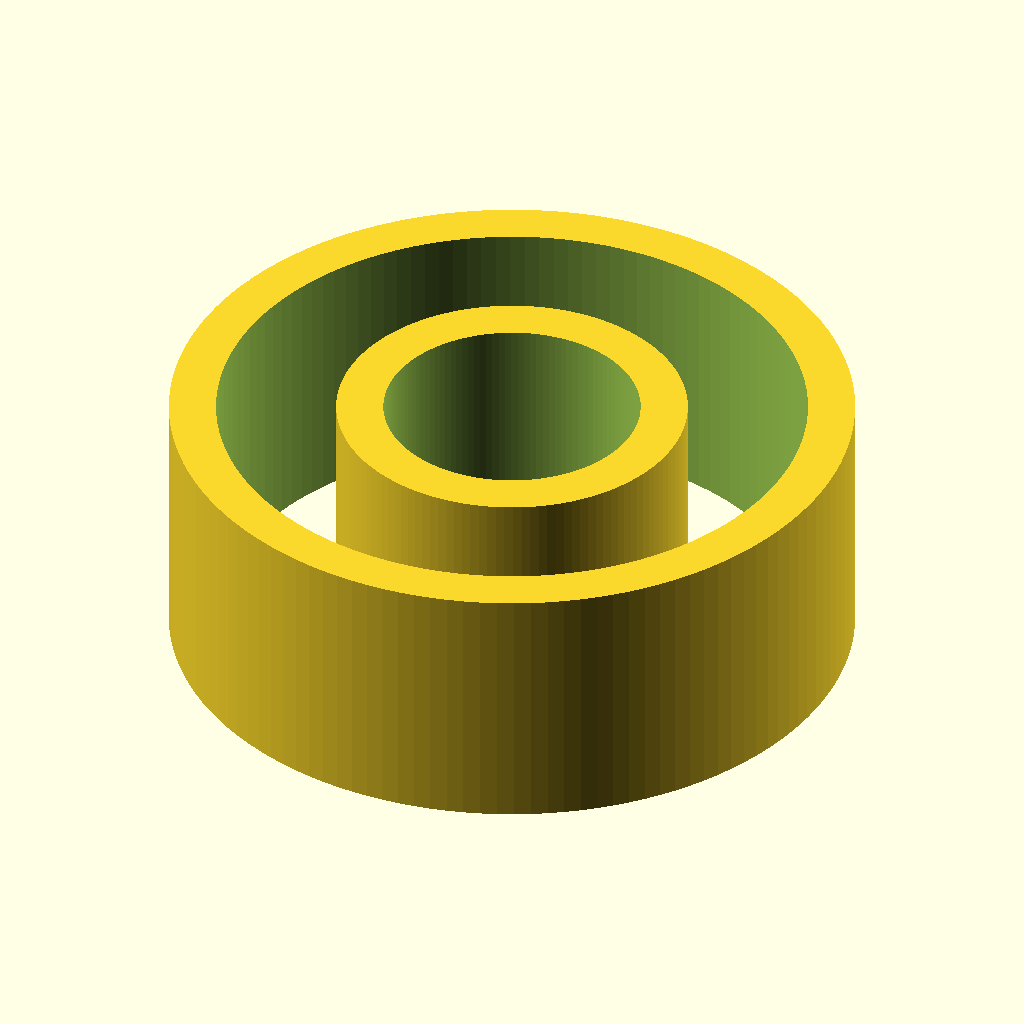
Cell 1: rendered with the file's own defaults.
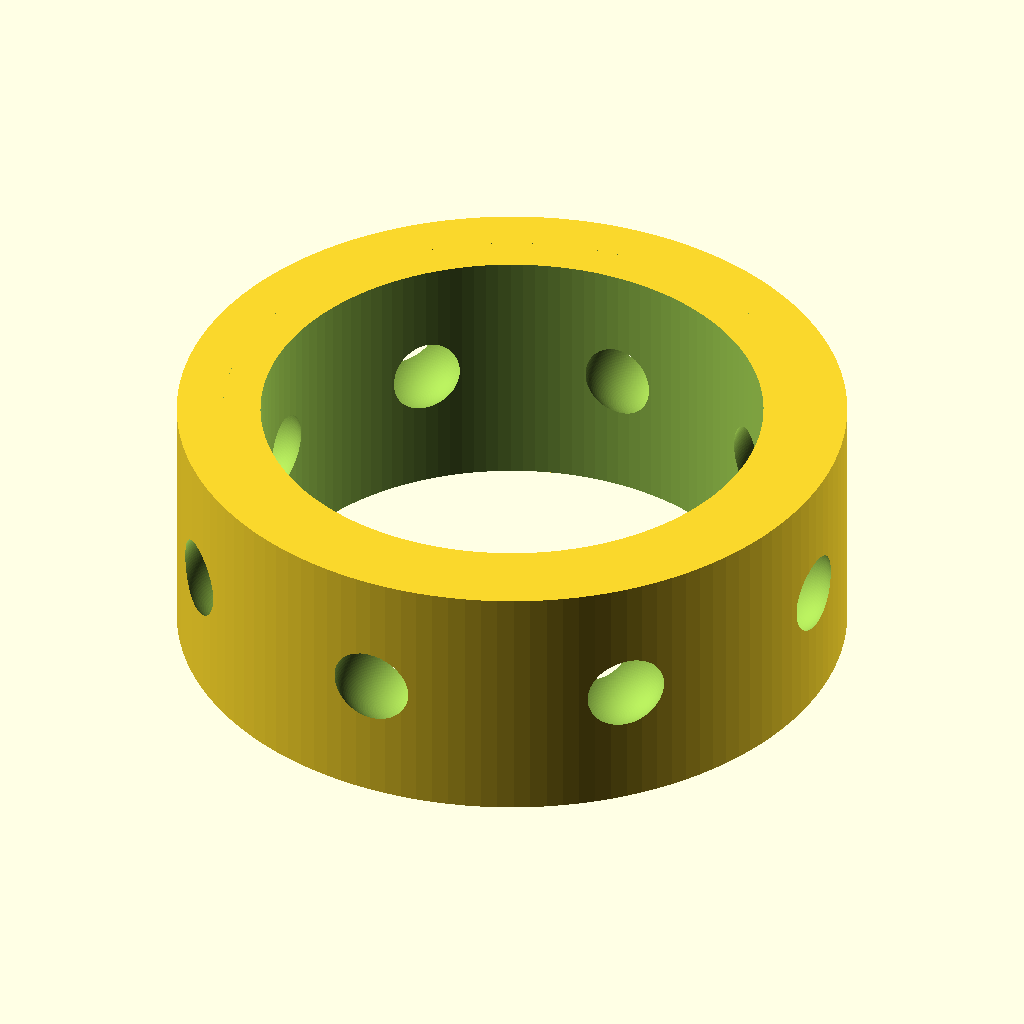
Cell 2: the same model with bore_d = 6.
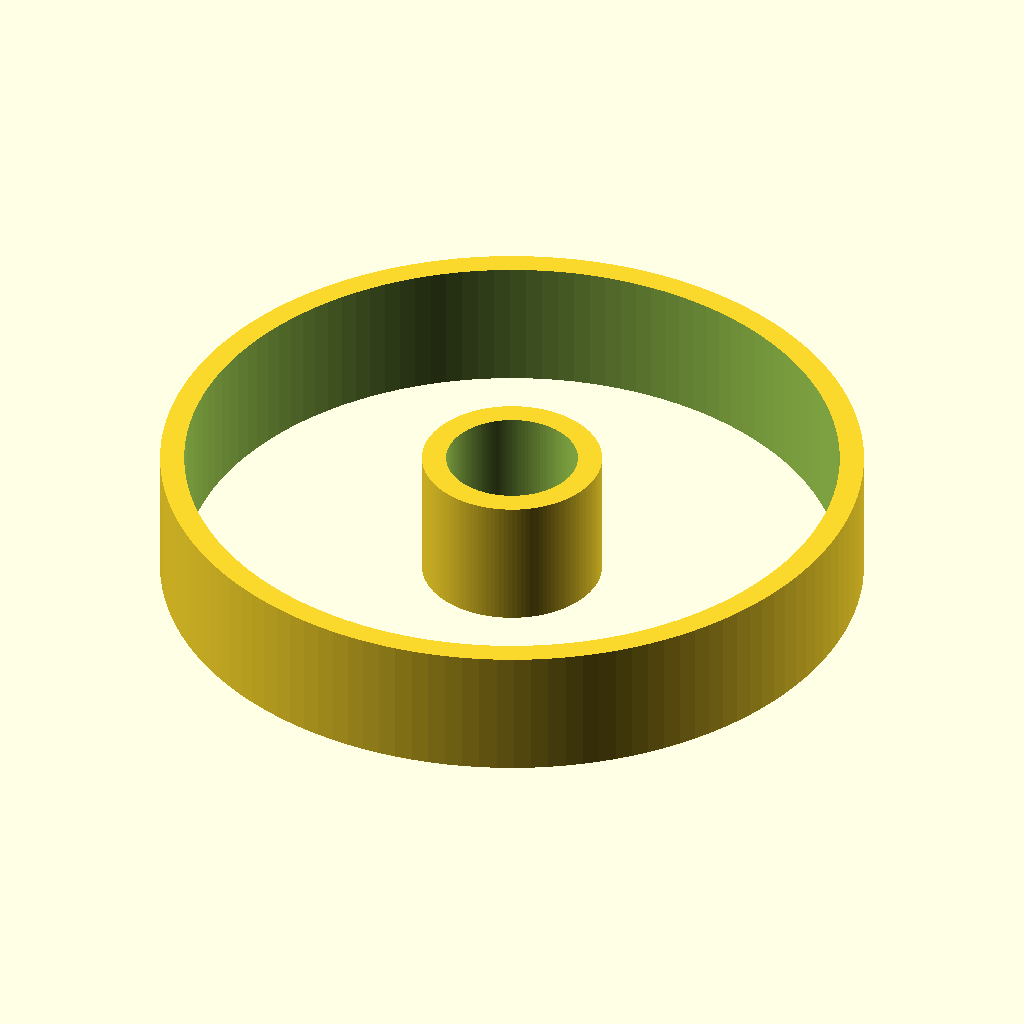
Cell 3: od_d = 16 (everything else at default).
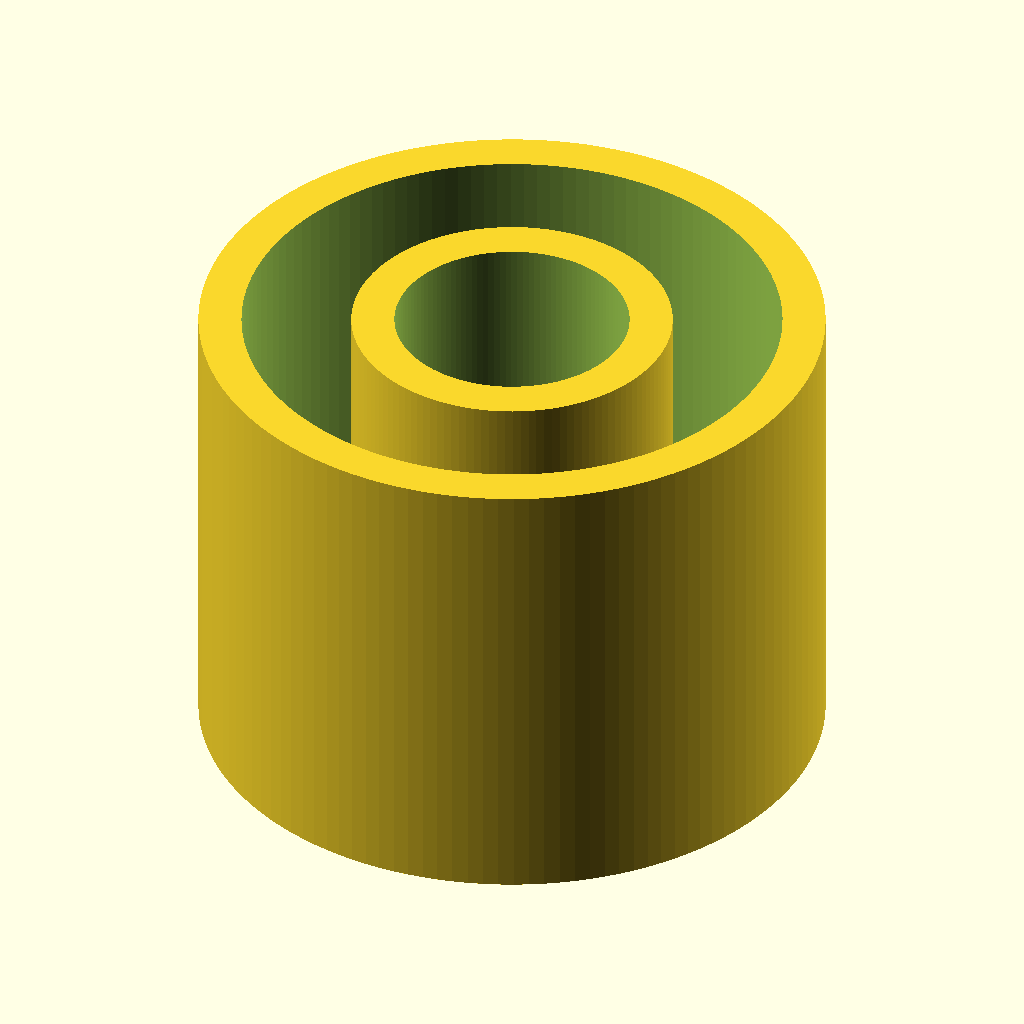
Cell 4: the same model with width = 6.
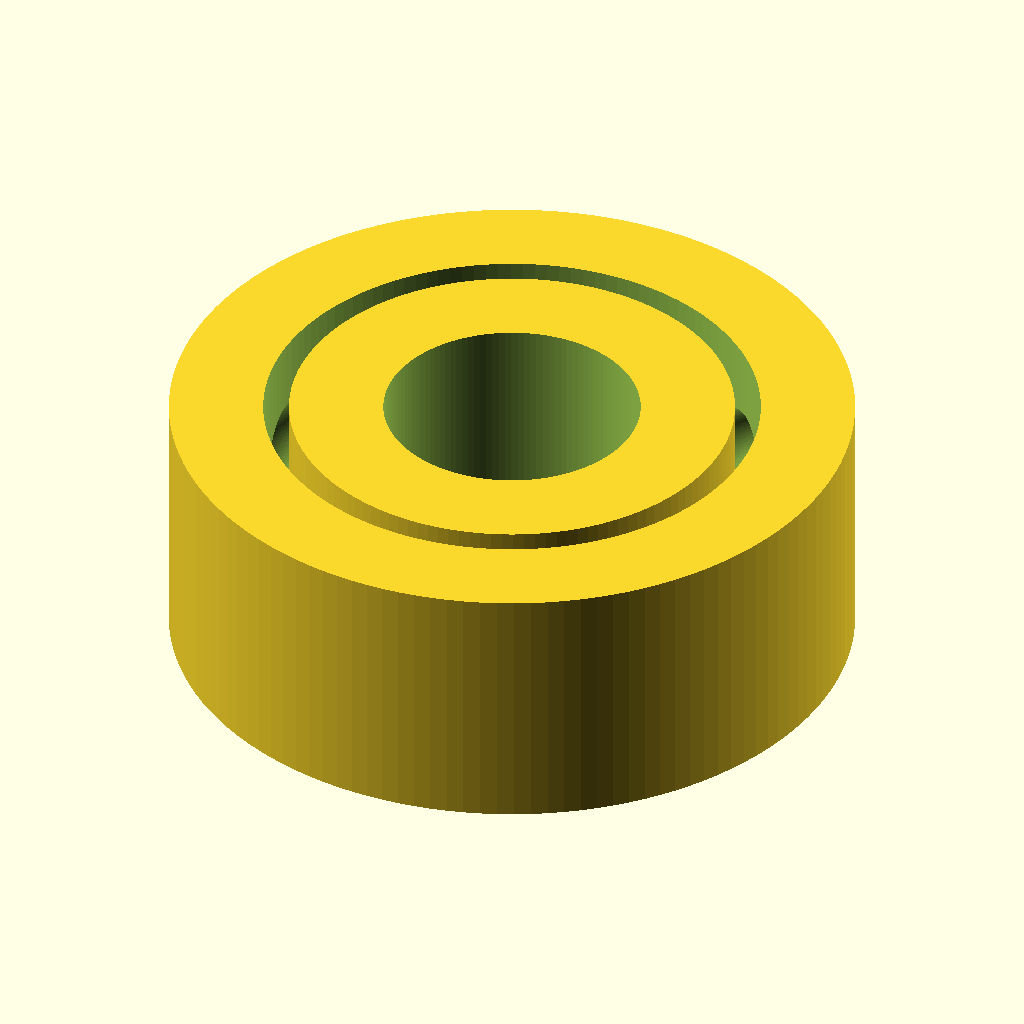
Cell 5 — race_wall set to 1.1, the other parameters unchanged.
The same orthographic view direction (rotation 55°, 0°, 25°; colour scheme Cornfield) for every cell, with the view re-fitted per cell, so scale and position can differ between cells.
OpenSCAD source file results/nopscadlib/baselines/gpt52/scad/ball_bearing__BBMR83.scad:
$fn=128;

bore_d = 3.0;
od_d = 8.0;
width = 3.0;

clearance = 0.15;
race_wall = 0.55;
ball_d = 1.2;
ball_count = 8;

module ring(od, id, w){
    difference(){
        cylinder(d=od, h=w, center=true);
        cylinder(d=id, h=w+0.4, center=true);
    }
}

module ball(d){
    sphere(d=d);
}

module bearing(){
    inner_od = bore_d + 2*race_wall;
    outer_id = od_d - 2*race_wall;

    ball_path_d = (inner_od + outer_id)/2;
    pocket_d = ball_d + clearance;

    difference(){
        union(){
            ring(inner_od, bore_d, width);
            ring(od_d, outer_id, width);
            for(i=[0:ball_count-1]){
                rotate([0,0,360*i/ball_count])
                    translate([ball_path_d/2,0,0])
                        ball(ball_d);
            }
        }
        for(i=[0:ball_count-1]){
            rotate([0,0,360*i/ball_count])
                translate([ball_path_d/2,0,0])
                    sphere(d=pocket_d);
        }
    }
}

bearing();
Customizer parameters (derived from the source; name, type, default, range or options):
bore_d: number, default 3
od_d: number, default 8
width: number, default 3
clearance: number, default 0.15
race_wall: number, default 0.55
ball_d: number, default 1.2
ball_count: number, default 8
